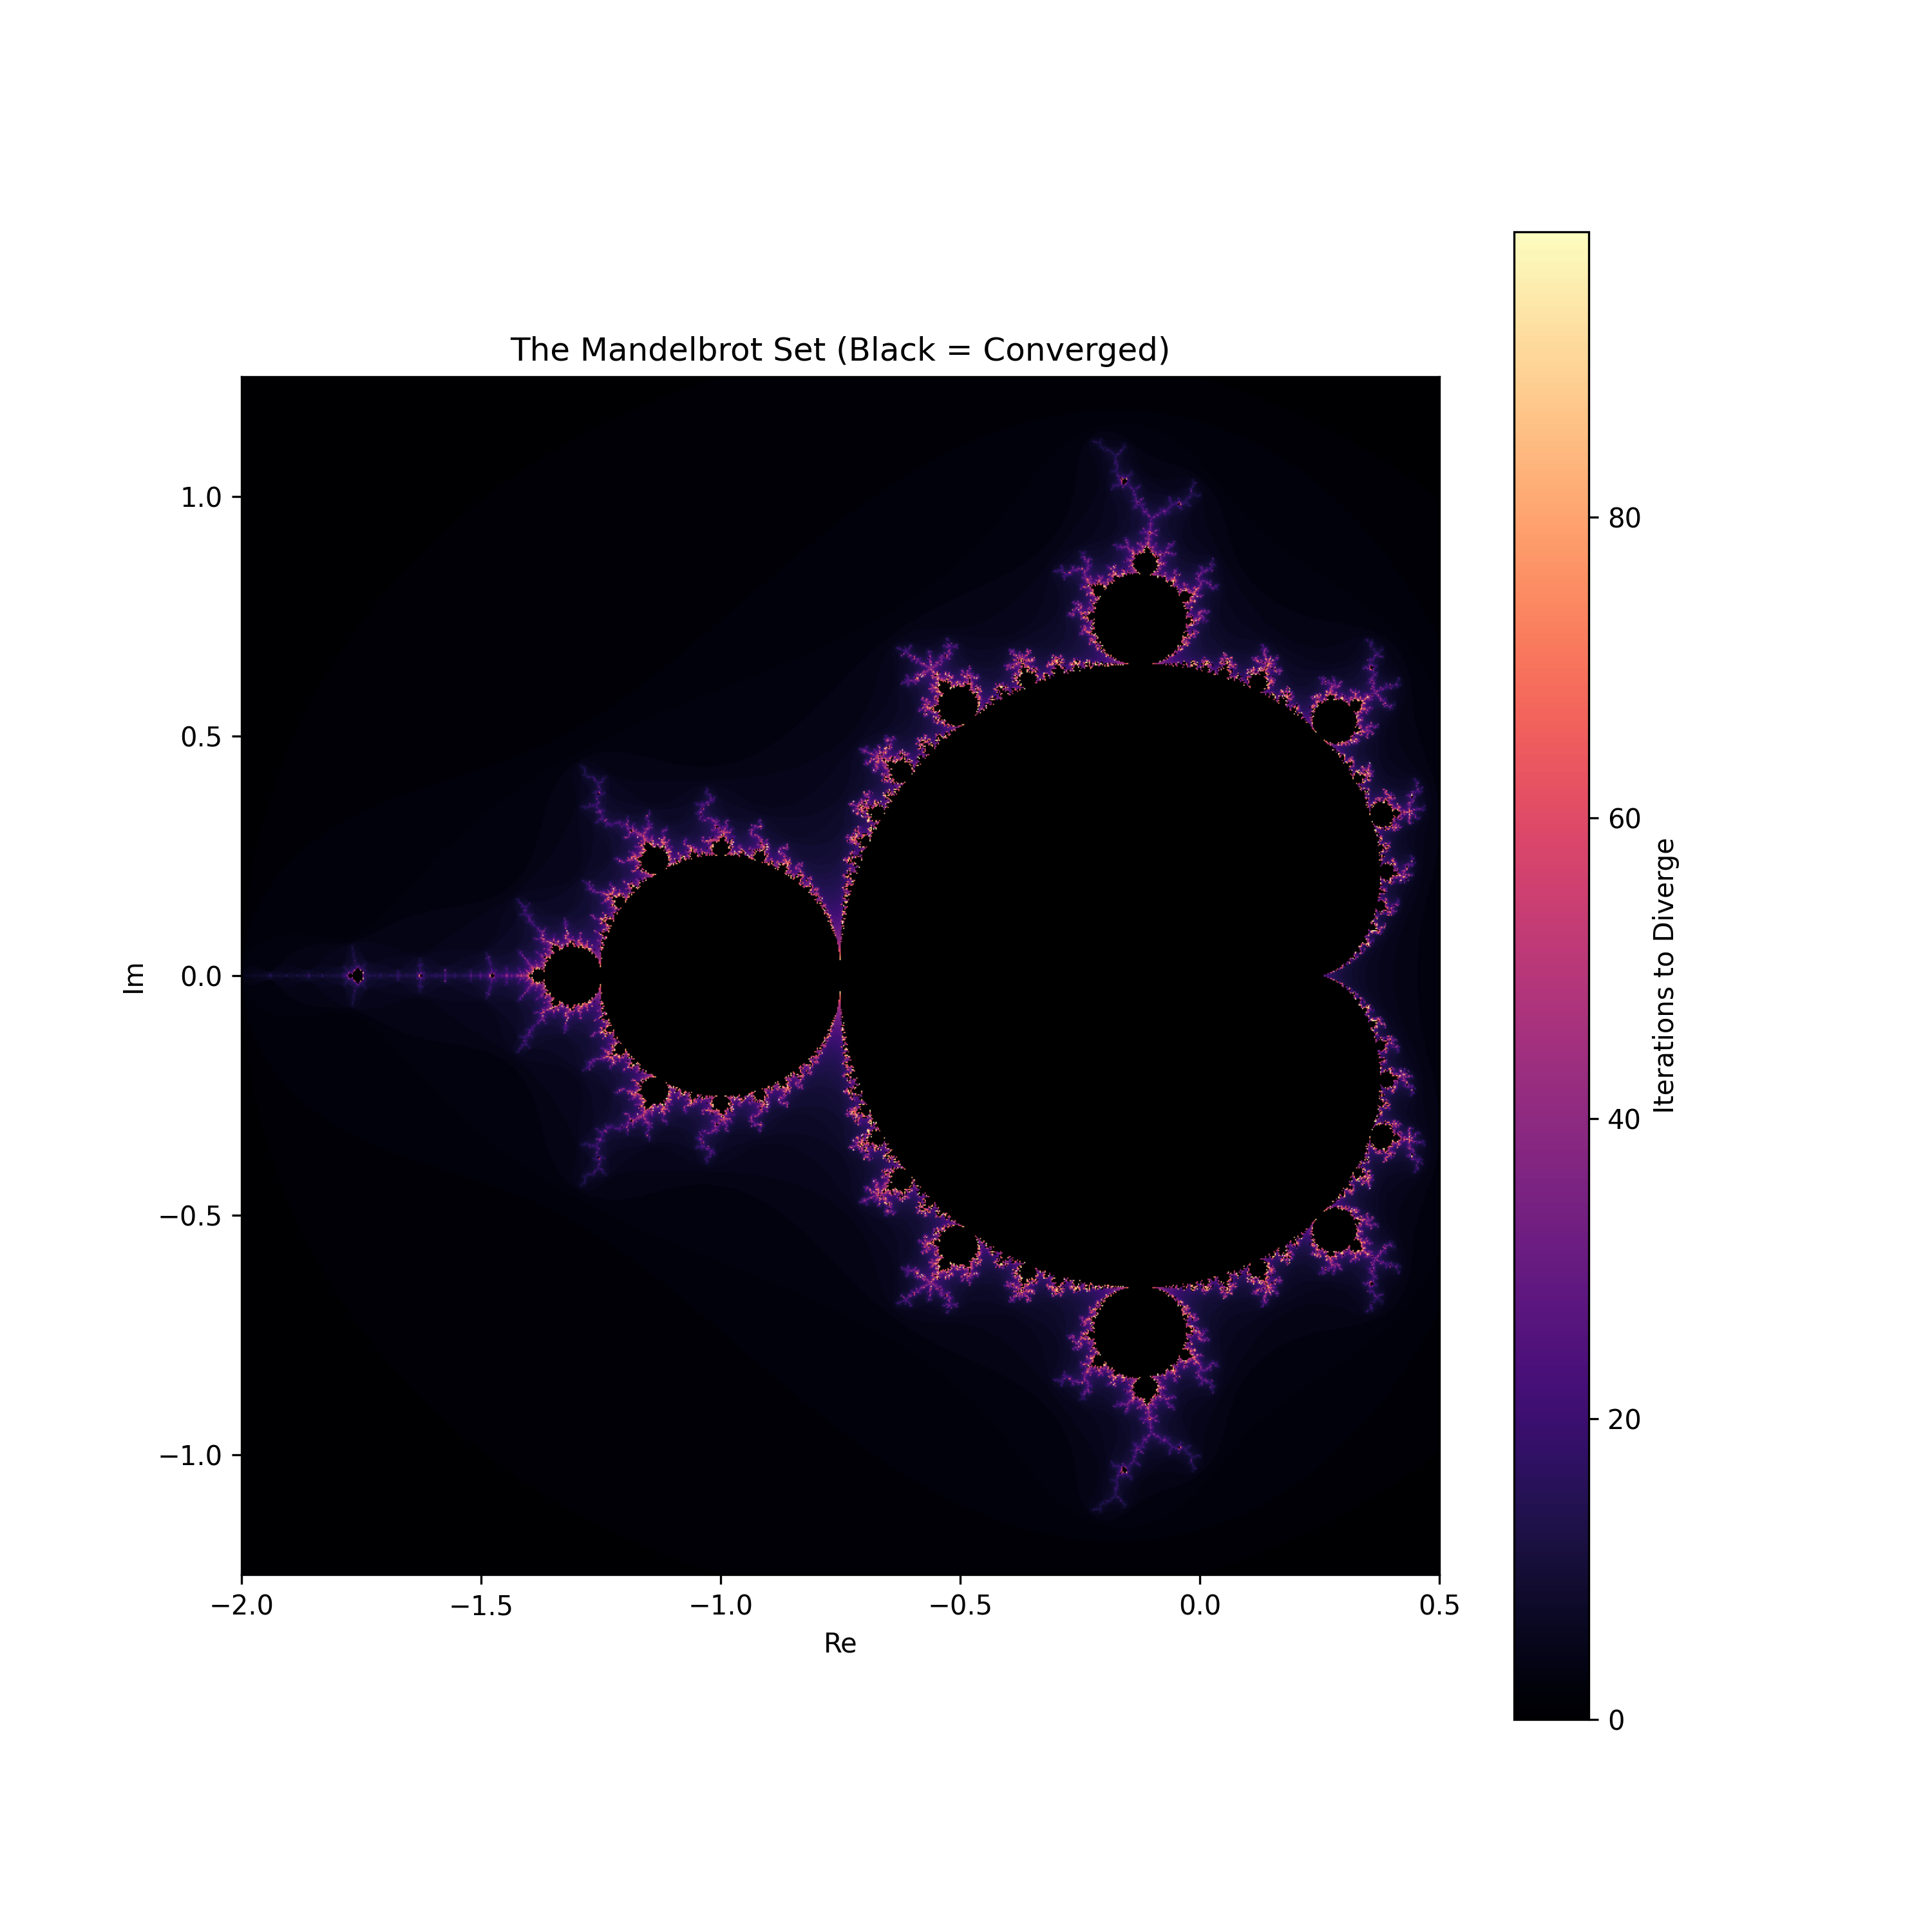

Reproduce this figure in Python.
import numpy as np
import matplotlib.pyplot as plt

def mandelbrot(h, w, max_iter=100):
    """
    Generates the Mandelbrot set.
    
    Args:
        h (int): Height of the image
        w (int): Width of the image
        max_iter (int): Maximum number of iterations
        
    Returns:
        numpy.ndarray: A 2D array containing the iteration counts
    """
    # Define the region of the complex plane to visualize
    # Real axis: -2.0 to 0.5
    # Imaginary axis: -1.25 to 1.25
    y, x = np.ogrid[-1.25:1.25:h*1j, -2.0:0.5:w*1j]
    c = x + y*1j
    z = c
    divtime = max_iter + np.zeros(z.shape, dtype=int)

    for i in range(max_iter):
        # The core Mandelbrot formula: z = z^2 + c
        z = z**2 + c
        
        # Check for divergence (bound is usually 2, so 2^2 = 4)
        diverge = z*np.conj(z) > 4
        div_now = diverge & (divtime == max_iter)
        
        # Record at what iteration it diverged
        divtime[div_now] = i
        
        # Set diverged points to 0 to avoid overflow in subsequent calculations
        z[diverge] = 0

    return divtime

if __name__ == "__main__":
    print("Generating Mandelbrot set...")
    height, width = 1000, 1000
    mandelbrot_set = mandelbrot(height, width)
    
    print("Plotting...")
    plt.figure(figsize=(10, 10))
    
    # 1. Mask the converged points (value == max_iter)
    #    so we can color them differently (e.g., Black)
    #    'mandelbrot_set' contains iteration counts (0..max_iter)
    masked_set = np.ma.masked_where(mandelbrot_set == 100, mandelbrot_set) # 100 is default max_iter
    
    # 2. Set the colormap to use 'black' for masked (bad) values
    cmap = plt.cm.magma
    cmap.set_bad(color='black')
    
    # 3. Plot
    plt.imshow(masked_set, cmap=cmap, extent=[-2.0, 0.5, -1.25, 1.25])
    
    plt.title("The Mandelbrot Set (Black = Converged)")
    plt.xlabel("Re")
    plt.ylabel("Im")
    plt.colorbar(label="Iterations to Diverge")
    
    output_file = "mandelbrot.png"
    plt.savefig(output_file, dpi=300)
    print(f"Done! Saved visualization to {output_file}")
    plt.show()